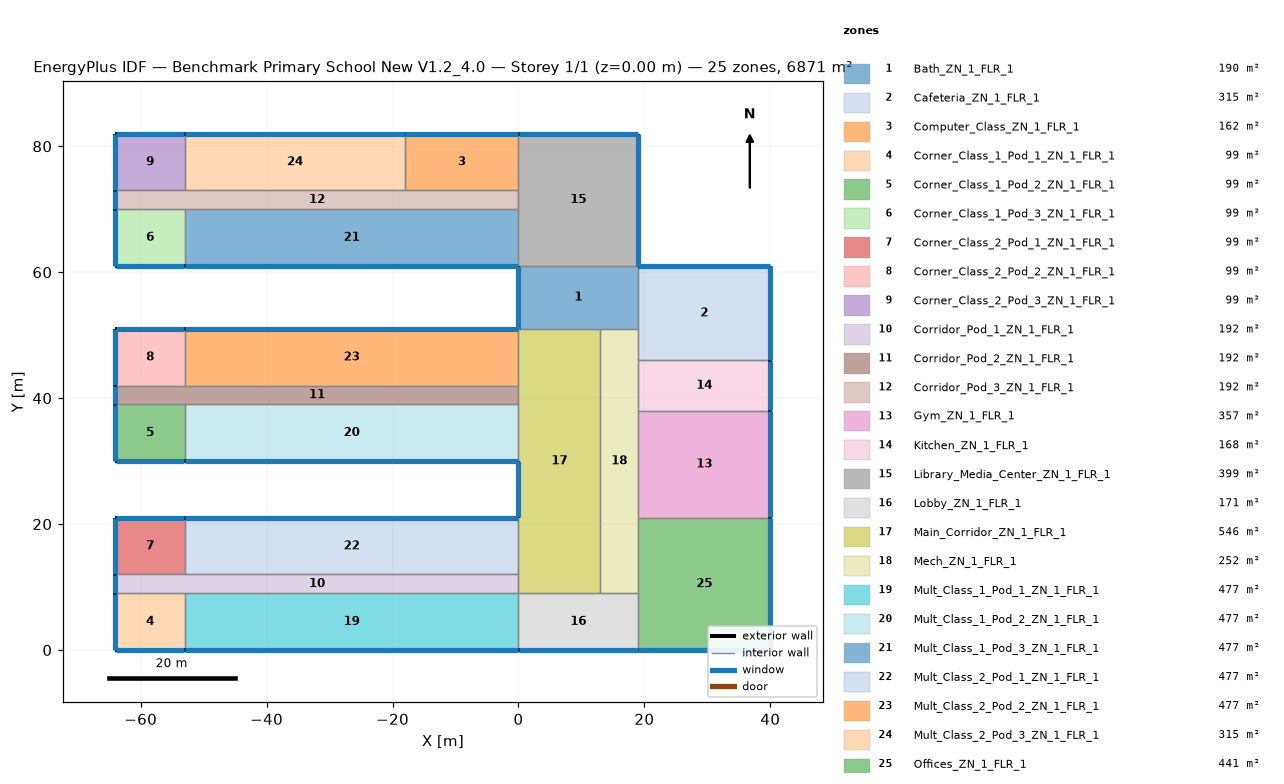
=== STOREY PLAN SPEC (per zone: floor XY polygon, exterior-wall plan segments, windows/doors) ===
zone 1: Bath_ZN_1_FLR_1  (190.0 m²)
  floor: (0.00, 61.00) (19.00, 61.00) (19.00, 51.00) (0.00, 51.00)
  exterior wall: (0.00, 61.00) – (0.00, 51.00)  [10.0 m]
    window: (0.00, 60.95) – (0.00, 51.05)  [14.0 m²]
  interior walls: 4
zone 2: Cafeteria_ZN_1_FLR_1  (315.0 m²)
  floor: (19.00, 61.00) (40.00, 61.00) (40.00, 46.00) (19.00, 46.00)
  exterior wall: (40.00, 46.00) – (40.00, 61.00)  [15.0 m]
    window: (40.00, 46.05) – (40.00, 60.95)  [21.0 m²]
  exterior wall: (40.00, 61.00) – (19.00, 61.00)  [21.0 m]
    window: (39.95, 61.00) – (19.05, 61.00)  [29.4 m²]
  interior walls: 3
zone 3: Computer_Class_ZN_1_FLR_1  (162.0 m²)
  floor: (-18.00, 82.00) (0.00, 82.00) (0.00, 73.00) (-18.00, 73.00)
  exterior wall: (0.00, 82.00) – (-18.00, 82.00)  [18.0 m]
    window: (-0.05, 82.00) – (-17.95, 82.00)  [25.2 m²]
  interior walls: 3
zone 4: Corner_Class_1_Pod_1_ZN_1_FLR_1  (99.0 m²)
  floor: (-64.00, 9.00) (-53.00, 9.00) (-53.00, 0.00) (-64.00, 0.00)
  exterior wall: (-64.00, 0.00) – (-53.00, 0.00)  [11.0 m]
    window: (-63.95, 0.00) – (-53.05, 0.00)  [15.4 m²]
  exterior wall: (-64.00, 9.00) – (-64.00, 0.00)  [9.0 m]
    window: (-64.00, 8.95) – (-64.00, 0.05)  [12.6 m²]
  interior walls: 2
zone 5: Corner_Class_1_Pod_2_ZN_1_FLR_1  (99.0 m²)
  floor: (-64.00, 39.00) (-53.00, 39.00) (-53.00, 30.00) (-64.00, 30.00)
  exterior wall: (-64.00, 30.00) – (-53.00, 30.00)  [11.0 m]
    window: (-63.95, 30.00) – (-53.05, 30.00)  [15.4 m²]
  exterior wall: (-64.00, 39.00) – (-64.00, 30.00)  [9.0 m]
    window: (-64.00, 38.95) – (-64.00, 30.05)  [12.6 m²]
  interior walls: 2
zone 6: Corner_Class_1_Pod_3_ZN_1_FLR_1  (99.0 m²)
  floor: (-64.00, 70.00) (-53.00, 70.00) (-53.00, 61.00) (-64.00, 61.00)
  exterior wall: (-64.00, 61.00) – (-53.00, 61.00)  [11.0 m]
    window: (-63.95, 61.00) – (-53.05, 61.00)  [15.4 m²]
  exterior wall: (-64.00, 70.00) – (-64.00, 61.00)  [9.0 m]
    window: (-64.00, 69.95) – (-64.00, 61.05)  [12.6 m²]
  interior walls: 2
zone 7: Corner_Class_2_Pod_1_ZN_1_FLR_1  (99.0 m²)
  floor: (-64.00, 21.00) (-53.00, 21.00) (-53.00, 12.00) (-64.00, 12.00)
  exterior wall: (-53.00, 21.00) – (-64.00, 21.00)  [11.0 m]
    window: (-53.05, 21.00) – (-63.95, 21.00)  [15.4 m²]
  exterior wall: (-64.00, 21.00) – (-64.00, 12.00)  [9.0 m]
    window: (-64.00, 20.95) – (-64.00, 12.05)  [12.6 m²]
  interior walls: 2
zone 8: Corner_Class_2_Pod_2_ZN_1_FLR_1  (99.0 m²)
  floor: (-64.00, 51.00) (-53.00, 51.00) (-53.00, 42.00) (-64.00, 42.00)
  exterior wall: (-53.00, 51.00) – (-64.00, 51.00)  [11.0 m]
    window: (-53.05, 51.00) – (-63.95, 51.00)  [15.4 m²]
  exterior wall: (-64.00, 51.00) – (-64.00, 42.00)  [9.0 m]
    window: (-64.00, 50.95) – (-64.00, 42.05)  [12.6 m²]
  interior walls: 2
zone 9: Corner_Class_2_Pod_3_ZN_1_FLR_1  (99.0 m²)
  floor: (-64.00, 82.00) (-53.00, 82.00) (-53.00, 73.00) (-64.00, 73.00)
  exterior wall: (-53.00, 82.00) – (-64.00, 82.00)  [11.0 m]
    window: (-53.05, 82.00) – (-63.95, 82.00)  [15.4 m²]
  exterior wall: (-64.00, 82.00) – (-64.00, 73.00)  [9.0 m]
    window: (-64.00, 81.95) – (-64.00, 73.05)  [12.6 m²]
  interior walls: 2
zone 10: Corridor_Pod_1_ZN_1_FLR_1  (192.0 m²)
  floor: (-64.00, 12.00) (0.00, 12.00) (0.00, 9.00) (-64.00, 9.00)
  exterior wall: (-64.00, 12.00) – (-64.00, 9.00)  [3.0 m]
    window: (-64.00, 11.95) – (-64.00, 9.05)  [4.2 m²]
  interior walls: 5
zone 11: Corridor_Pod_2_ZN_1_FLR_1  (192.0 m²)
  floor: (-64.00, 42.00) (0.00, 42.00) (0.00, 39.00) (-64.00, 39.00)
  exterior wall: (-64.00, 42.00) – (-64.00, 39.00)  [3.0 m]
    window: (-64.00, 41.95) – (-64.00, 39.05)  [4.2 m²]
  interior walls: 5
zone 12: Corridor_Pod_3_ZN_1_FLR_1  (192.0 m²)
  floor: (-64.00, 73.00) (0.00, 73.00) (0.00, 70.00) (-64.00, 70.00)
  exterior wall: (-64.00, 73.00) – (-64.00, 70.00)  [3.0 m]
    window: (-64.00, 72.95) – (-64.00, 70.05)  [4.2 m²]
  interior walls: 6
zone 13: Gym_ZN_1_FLR_1  (357.0 m²)
  floor: (19.00, 38.00) (40.00, 38.00) (40.00, 21.00) (19.00, 21.00)
  exterior wall: (40.00, 21.00) – (40.00, 38.00)  [17.0 m]
    window: (40.00, 21.05) – (40.00, 37.95)  [23.8 m²]
  interior walls: 3
zone 14: Kitchen_ZN_1_FLR_1  (168.0 m²)
  floor: (19.00, 46.00) (40.00, 46.00) (40.00, 38.00) (19.00, 38.00)
  exterior wall: (40.00, 38.00) – (40.00, 46.00)  [8.0 m]
    window: (40.00, 38.05) – (40.00, 45.95)  [11.2 m²]
  interior walls: 3
zone 15: Library_Media_Center_ZN_1_FLR_1  (399.0 m²)
  floor: (0.00, 82.00) (19.00, 82.00) (19.00, 61.00) (0.00, 61.00)
  exterior wall: (19.00, 61.00) – (19.00, 82.00)  [21.0 m]
    window: (19.00, 61.05) – (19.00, 81.95)  [29.4 m²]
  exterior wall: (19.00, 82.00) – (0.00, 82.00)  [19.0 m]
    window: (18.95, 82.00) – (0.05, 82.00)  [26.6 m²]
  interior walls: 4
zone 16: Lobby_ZN_1_FLR_1  (171.0 m²)
  floor: (0.00, 9.00) (19.00, 9.00) (19.00, 0.00) (0.00, 0.00)
  exterior wall: (0.00, 0.00) – (19.00, 0.00)  [19.0 m]
    window: (0.05, 0.00) – (18.95, 0.00)  [26.6 m²]
  interior walls: 4
zone 17: Main_Corridor_ZN_1_FLR_1  (546.0 m²)
  floor: (0.00, 51.00) (13.00, 51.00) (13.00, 9.00) (0.00, 9.00)
  exterior wall: (0.00, 30.00) – (0.00, 21.00)  [9.0 m]
    window: (0.00, 29.95) – (0.00, 21.05)  [12.6 m²]
  interior walls: 8
zone 18: Mech_ZN_1_FLR_1  (252.0 m²)
  floor: (13.00, 51.00) (19.00, 51.00) (19.00, 9.00) (13.00, 9.00)
  interior walls: 7
zone 19: Mult_Class_1_Pod_1_ZN_1_FLR_1  (477.0 m²)
  floor: (-53.00, 9.00) (0.00, 9.00) (0.00, 0.00) (-53.00, 0.00)
  exterior wall: (-53.00, 0.00) – (0.00, 0.00)  [53.0 m]
    window: (-52.95, 0.00) – (-0.05, 0.00)  [74.2 m²]
  interior walls: 3
zone 20: Mult_Class_1_Pod_2_ZN_1_FLR_1  (477.0 m²)
  floor: (-53.00, 39.00) (0.00, 39.00) (0.00, 30.00) (-53.00, 30.00)
  exterior wall: (-53.00, 30.00) – (0.00, 30.00)  [53.0 m]
    window: (-52.95, 30.00) – (-0.05, 30.00)  [74.2 m²]
  interior walls: 3
zone 21: Mult_Class_1_Pod_3_ZN_1_FLR_1  (477.0 m²)
  floor: (-53.00, 70.00) (0.00, 70.00) (0.00, 61.00) (-53.00, 61.00)
  exterior wall: (-53.00, 61.00) – (0.00, 61.00)  [53.0 m]
    window: (-52.95, 61.00) – (-0.05, 61.00)  [74.2 m²]
  interior walls: 3
zone 22: Mult_Class_2_Pod_1_ZN_1_FLR_1  (477.0 m²)
  floor: (-53.00, 21.00) (0.00, 21.00) (0.00, 12.00) (-53.00, 12.00)
  exterior wall: (0.00, 21.00) – (-53.00, 21.00)  [53.0 m]
    window: (-0.05, 21.00) – (-52.95, 21.00)  [74.2 m²]
  interior walls: 3
zone 23: Mult_Class_2_Pod_2_ZN_1_FLR_1  (477.0 m²)
  floor: (-53.00, 51.00) (0.00, 51.00) (0.00, 42.00) (-53.00, 42.00)
  exterior wall: (0.00, 51.00) – (-53.00, 51.00)  [53.0 m]
    window: (-0.05, 51.00) – (-52.95, 51.00)  [74.2 m²]
  interior walls: 3
zone 24: Mult_Class_2_Pod_3_ZN_1_FLR_1  (315.0 m²)
  floor: (-53.00, 82.00) (-18.00, 82.00) (-18.00, 73.00) (-53.00, 73.00)
  exterior wall: (-18.00, 82.00) – (-53.00, 82.00)  [35.0 m]
    window: (-18.05, 82.00) – (-52.95, 82.00)  [49.0 m²]
  interior walls: 3
zone 25: Offices_ZN_1_FLR_1  (441.0 m²)
  floor: (19.00, 21.00) (40.00, 21.00) (40.00, 0.00) (19.00, 0.00)
  exterior wall: (19.00, 0.00) – (40.00, 0.00)  [21.0 m]
    window: (19.05, 0.00) – (39.95, 0.00)  [29.4 m²]
  exterior wall: (40.00, 0.00) – (40.00, 21.00)  [21.0 m]
    window: (40.00, 0.05) – (40.00, 20.95)  [29.4 m²]
  interior walls: 3

=== DERIVED (storey summary) ===
Building: Benchmark Primary School New V1.2_4.0
Storey: 1 of 1  (floor level z = 0.00 m)
Storey gross floor area: 6871.0 m²
Zones on this storey: 25
  - Bath_ZN_1_FLR_1: floor 190.0 m²; exterior wall 10.0 m (40.0 m²); 1 window(s) 14.0 m²; WWR 35.0%
  - Cafeteria_ZN_1_FLR_1: floor 315.0 m²; exterior wall 36.0 m (144.0 m²); 2 window(s) 50.4 m²; WWR 35.0%
  - Computer_Class_ZN_1_FLR_1: floor 162.0 m²; exterior wall 18.0 m (72.0 m²); 1 window(s) 25.2 m²; WWR 35.0%
  - Corner_Class_1_Pod_1_ZN_1_FLR_1: floor 99.0 m²; exterior wall 20.0 m (80.0 m²); 2 window(s) 28.0 m²; WWR 35.0%
  - Corner_Class_1_Pod_2_ZN_1_FLR_1: floor 99.0 m²; exterior wall 20.0 m (80.0 m²); 2 window(s) 28.0 m²; WWR 35.0%
  - Corner_Class_1_Pod_3_ZN_1_FLR_1: floor 99.0 m²; exterior wall 20.0 m (80.0 m²); 2 window(s) 28.0 m²; WWR 35.0%
  - Corner_Class_2_Pod_1_ZN_1_FLR_1: floor 99.0 m²; exterior wall 20.0 m (80.0 m²); 2 window(s) 28.0 m²; WWR 35.0%
  - Corner_Class_2_Pod_2_ZN_1_FLR_1: floor 99.0 m²; exterior wall 20.0 m (80.0 m²); 2 window(s) 28.0 m²; WWR 35.0%
  - Corner_Class_2_Pod_3_ZN_1_FLR_1: floor 99.0 m²; exterior wall 20.0 m (80.0 m²); 2 window(s) 28.0 m²; WWR 35.0%
  - Corridor_Pod_1_ZN_1_FLR_1: floor 192.0 m²; exterior wall 3.0 m (12.0 m²); 1 window(s) 4.2 m²; WWR 35.0%
  - Corridor_Pod_2_ZN_1_FLR_1: floor 192.0 m²; exterior wall 3.0 m (12.0 m²); 1 window(s) 4.2 m²; WWR 35.0%
  - Corridor_Pod_3_ZN_1_FLR_1: floor 192.0 m²; exterior wall 3.0 m (12.0 m²); 1 window(s) 4.2 m²; WWR 35.0%
  - Gym_ZN_1_FLR_1: floor 357.0 m²; exterior wall 17.0 m (68.0 m²); 1 window(s) 23.8 m²; WWR 35.0%
  - Kitchen_ZN_1_FLR_1: floor 168.0 m²; exterior wall 8.0 m (32.0 m²); 1 window(s) 11.2 m²; WWR 35.0%
  - Library_Media_Center_ZN_1_FLR_1: floor 399.0 m²; exterior wall 40.0 m (160.0 m²); 2 window(s) 56.0 m²; WWR 35.0%
  - Lobby_ZN_1_FLR_1: floor 171.0 m²; exterior wall 19.0 m (76.0 m²); 1 window(s) 26.6 m²; WWR 35.0%
  - Main_Corridor_ZN_1_FLR_1: floor 546.0 m²; exterior wall 9.0 m (36.0 m²); 1 window(s) 12.6 m²; WWR 35.0%
  - Mech_ZN_1_FLR_1: floor 252.0 m²
  - Mult_Class_1_Pod_1_ZN_1_FLR_1: floor 477.0 m²; exterior wall 53.0 m (212.0 m²); 1 window(s) 74.2 m²; WWR 35.0%
  - Mult_Class_1_Pod_2_ZN_1_FLR_1: floor 477.0 m²; exterior wall 53.0 m (212.0 m²); 1 window(s) 74.2 m²; WWR 35.0%
  - Mult_Class_1_Pod_3_ZN_1_FLR_1: floor 477.0 m²; exterior wall 53.0 m (212.0 m²); 1 window(s) 74.2 m²; WWR 35.0%
  - Mult_Class_2_Pod_1_ZN_1_FLR_1: floor 477.0 m²; exterior wall 53.0 m (212.0 m²); 1 window(s) 74.2 m²; WWR 35.0%
  - Mult_Class_2_Pod_2_ZN_1_FLR_1: floor 477.0 m²; exterior wall 53.0 m (212.0 m²); 1 window(s) 74.2 m²; WWR 35.0%
  - Mult_Class_2_Pod_3_ZN_1_FLR_1: floor 315.0 m²; exterior wall 35.0 m (140.0 m²); 1 window(s) 49.0 m²; WWR 35.0%
  - Offices_ZN_1_FLR_1: floor 441.0 m²; exterior wall 42.0 m (168.0 m²); 2 window(s) 58.8 m²; WWR 35.0%
Zone adjacency (shared interzone walls):
  - Bath_ZN_1_FLR_1 ↔ Cafeteria_ZN_1_FLR_1
  - Bath_ZN_1_FLR_1 ↔ Library_Media_Center_ZN_1_FLR_1
  - Bath_ZN_1_FLR_1 ↔ Main_Corridor_ZN_1_FLR_1
  - Bath_ZN_1_FLR_1 ↔ Mech_ZN_1_FLR_1
  - Cafeteria_ZN_1_FLR_1 ↔ Kitchen_ZN_1_FLR_1
  - Cafeteria_ZN_1_FLR_1 ↔ Mech_ZN_1_FLR_1
  - Computer_Class_ZN_1_FLR_1 ↔ Corridor_Pod_3_ZN_1_FLR_1
  - Computer_Class_ZN_1_FLR_1 ↔ Library_Media_Center_ZN_1_FLR_1
  - Computer_Class_ZN_1_FLR_1 ↔ Mult_Class_2_Pod_3_ZN_1_FLR_1
  - Corner_Class_1_Pod_1_ZN_1_FLR_1 ↔ Corridor_Pod_1_ZN_1_FLR_1
  - Corner_Class_1_Pod_1_ZN_1_FLR_1 ↔ Mult_Class_1_Pod_1_ZN_1_FLR_1
  - Corner_Class_1_Pod_2_ZN_1_FLR_1 ↔ Corridor_Pod_2_ZN_1_FLR_1
  - Corner_Class_1_Pod_2_ZN_1_FLR_1 ↔ Mult_Class_1_Pod_2_ZN_1_FLR_1
  - Corner_Class_1_Pod_3_ZN_1_FLR_1 ↔ Corridor_Pod_3_ZN_1_FLR_1
  - Corner_Class_1_Pod_3_ZN_1_FLR_1 ↔ Mult_Class_1_Pod_3_ZN_1_FLR_1
  - Corner_Class_2_Pod_1_ZN_1_FLR_1 ↔ Corridor_Pod_1_ZN_1_FLR_1
  - Corner_Class_2_Pod_1_ZN_1_FLR_1 ↔ Mult_Class_2_Pod_1_ZN_1_FLR_1
  - Corner_Class_2_Pod_2_ZN_1_FLR_1 ↔ Corridor_Pod_2_ZN_1_FLR_1
  - Corner_Class_2_Pod_2_ZN_1_FLR_1 ↔ Mult_Class_2_Pod_2_ZN_1_FLR_1
  - Corner_Class_2_Pod_3_ZN_1_FLR_1 ↔ Corridor_Pod_3_ZN_1_FLR_1
  - Corner_Class_2_Pod_3_ZN_1_FLR_1 ↔ Mult_Class_2_Pod_3_ZN_1_FLR_1
  - Corridor_Pod_1_ZN_1_FLR_1 ↔ Main_Corridor_ZN_1_FLR_1
  - Corridor_Pod_1_ZN_1_FLR_1 ↔ Mult_Class_1_Pod_1_ZN_1_FLR_1
  - Corridor_Pod_1_ZN_1_FLR_1 ↔ Mult_Class_2_Pod_1_ZN_1_FLR_1
  - Corridor_Pod_2_ZN_1_FLR_1 ↔ Main_Corridor_ZN_1_FLR_1
  - Corridor_Pod_2_ZN_1_FLR_1 ↔ Mult_Class_1_Pod_2_ZN_1_FLR_1
  - Corridor_Pod_2_ZN_1_FLR_1 ↔ Mult_Class_2_Pod_2_ZN_1_FLR_1
  - Corridor_Pod_3_ZN_1_FLR_1 ↔ Library_Media_Center_ZN_1_FLR_1
  - Corridor_Pod_3_ZN_1_FLR_1 ↔ Mult_Class_1_Pod_3_ZN_1_FLR_1
  - Corridor_Pod_3_ZN_1_FLR_1 ↔ Mult_Class_2_Pod_3_ZN_1_FLR_1
  - Gym_ZN_1_FLR_1 ↔ Kitchen_ZN_1_FLR_1
  - Gym_ZN_1_FLR_1 ↔ Mech_ZN_1_FLR_1
  - Gym_ZN_1_FLR_1 ↔ Offices_ZN_1_FLR_1
  - Kitchen_ZN_1_FLR_1 ↔ Mech_ZN_1_FLR_1
  - Library_Media_Center_ZN_1_FLR_1 ↔ Mult_Class_1_Pod_3_ZN_1_FLR_1
  - Lobby_ZN_1_FLR_1 ↔ Main_Corridor_ZN_1_FLR_1
  - Lobby_ZN_1_FLR_1 ↔ Mech_ZN_1_FLR_1
  - Lobby_ZN_1_FLR_1 ↔ Mult_Class_1_Pod_1_ZN_1_FLR_1
  - Lobby_ZN_1_FLR_1 ↔ Offices_ZN_1_FLR_1
  - Main_Corridor_ZN_1_FLR_1 ↔ Mech_ZN_1_FLR_1
  - Main_Corridor_ZN_1_FLR_1 ↔ Mult_Class_1_Pod_2_ZN_1_FLR_1
  - Main_Corridor_ZN_1_FLR_1 ↔ Mult_Class_2_Pod_1_ZN_1_FLR_1
  - Main_Corridor_ZN_1_FLR_1 ↔ Mult_Class_2_Pod_2_ZN_1_FLR_1
  - Mech_ZN_1_FLR_1 ↔ Offices_ZN_1_FLR_1